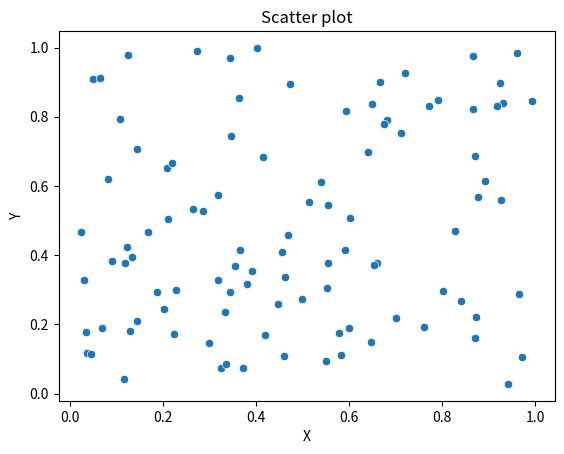

This chart was generated by the following Python code:
'''
2. Построить диаграмму рассеяния для двух наборов случайных данных,
сгенерированных с помощью функции `numpy.random.rand
'''

import numpy as np
import matplotlib.pyplot as plt
import seaborn as sns


x = np.random.rand(100)
y = np.random.rand(100)

sns.scatterplot(x=x, y=y)
plt.title('Scatter plot')
plt.xlabel('X')
plt.ylabel('Y')
plt.show()
